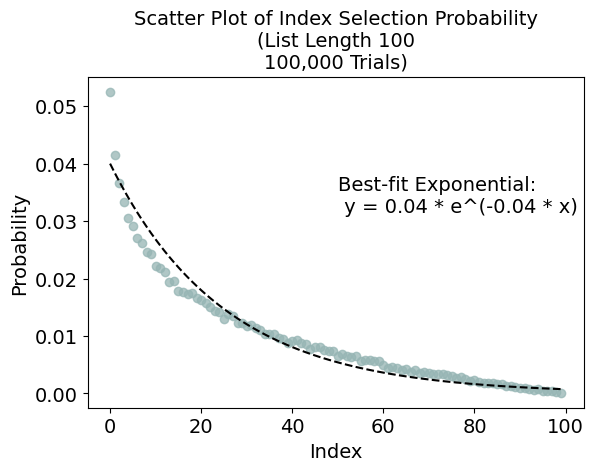

This chart was generated by the following Python code:
import numpy as np
import matplotlib.pyplot as plt
from random import randint
from scipy.optimize import curve_fit


def generate_index_opposite(length):
    _index = randint(0, length - 1)
    index = _index - randint(0, _index)
    return index


def exponential(x, a, b):
    return a * np.exp(-b * x)


n_trials = 100000
length = 100
indices = [generate_index_opposite(length) for _ in range(n_trials)]

scatter_color = "#96B5B4"
line_color = "#000000"

# Scatter Plot with Exponential Best-fit Line
counts, _ = np.histogram(indices, bins=np.arange(-0.5, length, 1))
probabilities = counts / n_trials
x = np.arange(length)
y = probabilities

params, _ = curve_fit(exponential, x, y, p0=[1, 0.1])
rounded_params = np.round(params, 2)
best_fit_line = exponential(x, *rounded_params)

plt.scatter(x, y, alpha=0.75, color=scatter_color)
plt.plot(x, best_fit_line, color=line_color, linestyle="--")
plt.title(
    f"Scatter Plot of Index Selection Probability\n(List Length {length:,}\n{n_trials:,} Trials)",
    fontname="Georgia",
    fontsize=14,
)
plt.xlabel("Index", fontname="Georgia", fontsize=14)
plt.ylabel("Probability", fontname="Georgia", fontsize=14)
plt.xticks(fontname="Georgia", fontsize=14)
plt.yticks(fontname="Georgia", fontsize=14)
plt.text(
    0.5 * length,
    max(y) * 0.6,
    f"Best-fit Exponential:\n y = {rounded_params[0]:.2f} * e^(-{rounded_params[1]:.2f} * x)",
    fontname="Georgia",
    fontsize=14,
    ha="left",
)
plt.subplots_adjust(top=0.8)
plt.savefig("probability_distribution_scatter_opposite.png", dpi=300)
plt.show()
